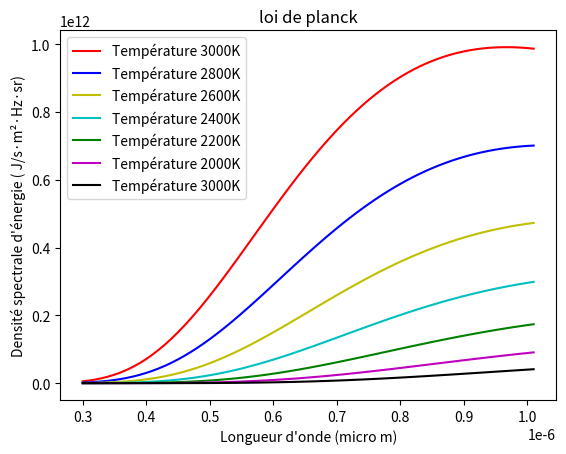

Reproduce this figure in Python.
# ce code permet de représenter la loi de planck pour différents températures. la longeur d'onde est entre 300 nm et 1020 nm
import pandas as pd
import matplotlib.pyplot as plt
import numpy as np
# on définit les constantes utilisées dans la loi de planck
h = 6.626e-34
c = 3.0e+8
k = 1.38e-23
# cette fonction prend en entrée une liste de longueur d'onde et une température T et retourne les valeurs 
# de l'énergie spectrale pour chaque longueur d'onde
def planck(wav, T):
    a = 2.0*h*c**2
    b = h*c/(wav*k*T)
    intensity = a/ ( (wav**5) * (np.exp(b) - 1.0) )
    return intensity
# on définit la liste des longueurs d'onde, ici entre 300 nm et 1020 nm
wavelengthsPlan = np.arange(300e-9, 1020e-9, 10e-9)
# on calcule les énergies spectrales pour différentes températures
intensity3000 = planck(wavelengthsPlan, 3000.) # T = 3000 K
intensity2800 = planck(wavelengthsPlan, 2800.) # T = 2800 K
intensity2600 = planck(wavelengthsPlan, 2600.) # T = 2600 K
intensity2400 = planck(wavelengthsPlan, 2400.) # T = 2400 K
intensity2200 = planck(wavelengthsPlan, 2200.) # T = 2200 K
intensity2000 = planck(wavelengthsPlan, 2000.) # T = 2000 K
intensity1800 = planck(wavelengthsPlan, 1800.) # T = 1800 K

# Ensuite, on trace les courbes des énergies spectrales dans la meme courbe
plt.plot(wavelengthsPlan, intensity3000, 'r-', label="Température 3000K")
plt.plot(wavelengthsPlan, intensity2800, 'b-', label="Température 2800K")
plt.plot(wavelengthsPlan, intensity2600, 'y-', label="Température 2600K")
plt.plot(wavelengthsPlan, intensity2400, 'c-', label="Température 2400K")
plt.plot(wavelengthsPlan, intensity2200, 'g-', label="Température 2200K")
plt.plot(wavelengthsPlan, intensity2000, 'm-', label="Température 2000K")
plt.plot(wavelengthsPlan, intensity1800, 'k-', label="Température 3000K")
plt.xlabel('Longueur d\'onde (micro m)')
plt.ylabel('Densité spectrale d\'énergie ( J/s·m²·Hz·sr)')
plt.title('loi de planck')
plt.legend()

